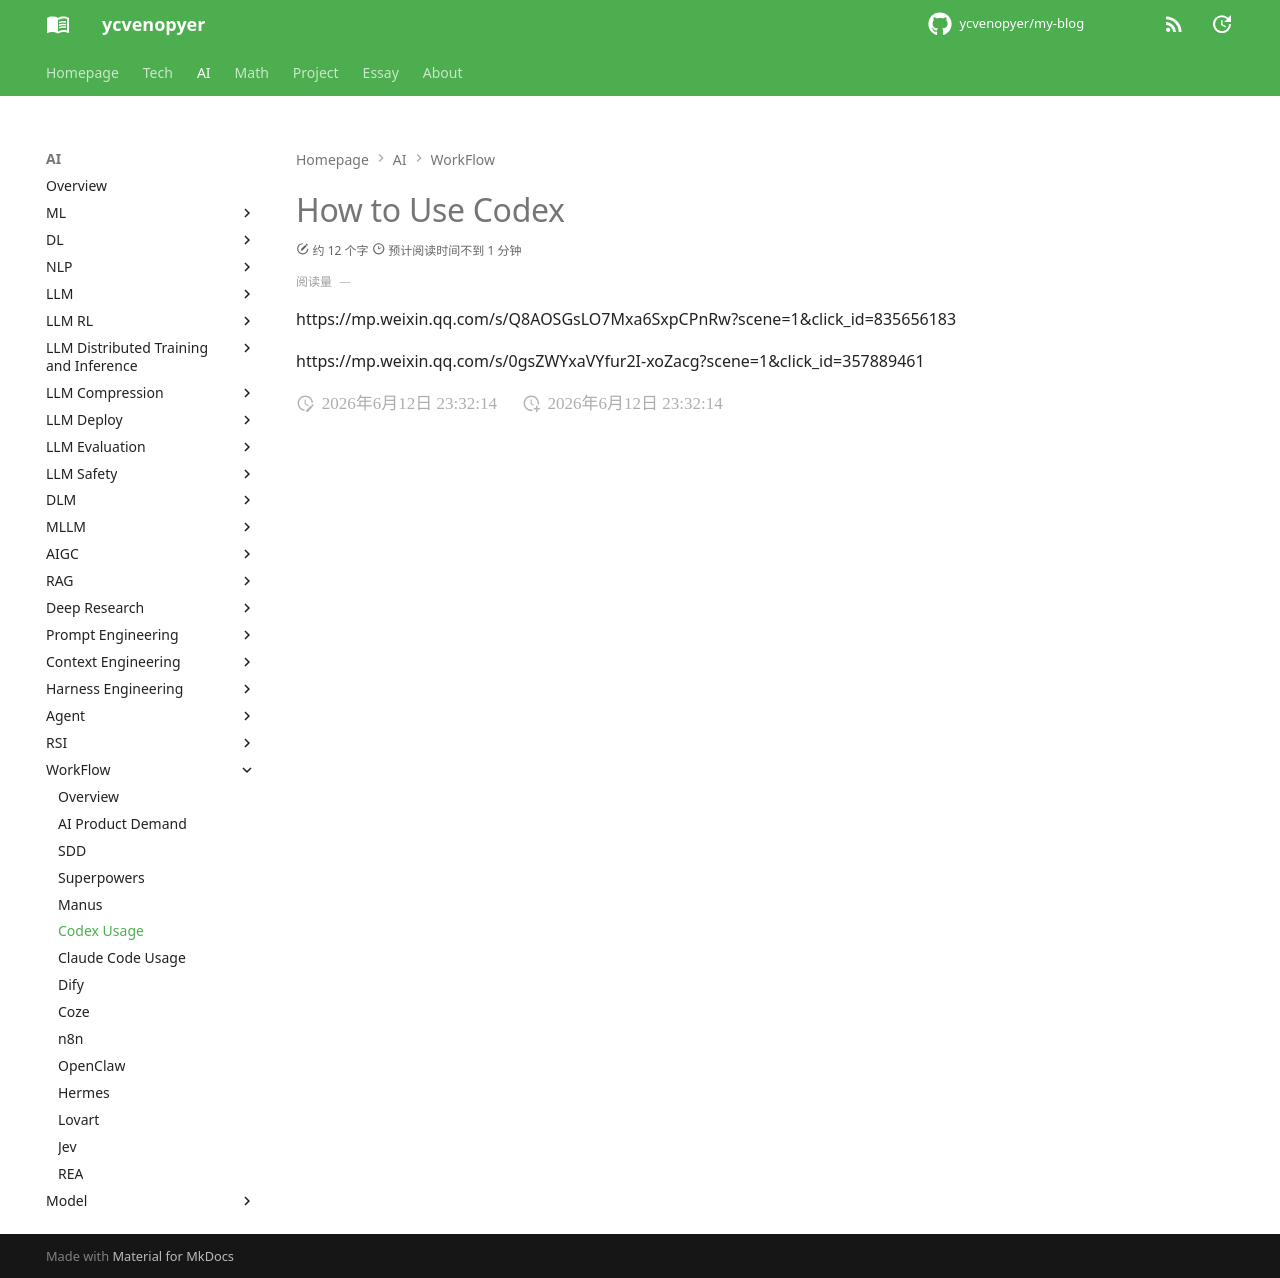

repository: ycvenopyer/my-blog · page: ai-note/workflow/how-to-use-codex/index.html · generator: mkdocs

# How to Use Codex

https://mp.weixin.qq.com/s/Q8AOSGsLO7Mxa6SxpCPnRw?scene=1&click_id=835656183

https://mp.weixin.qq.com/s/0gsZWYxaVYfur2I-xoZacg?scene=1&click_id=357889461
